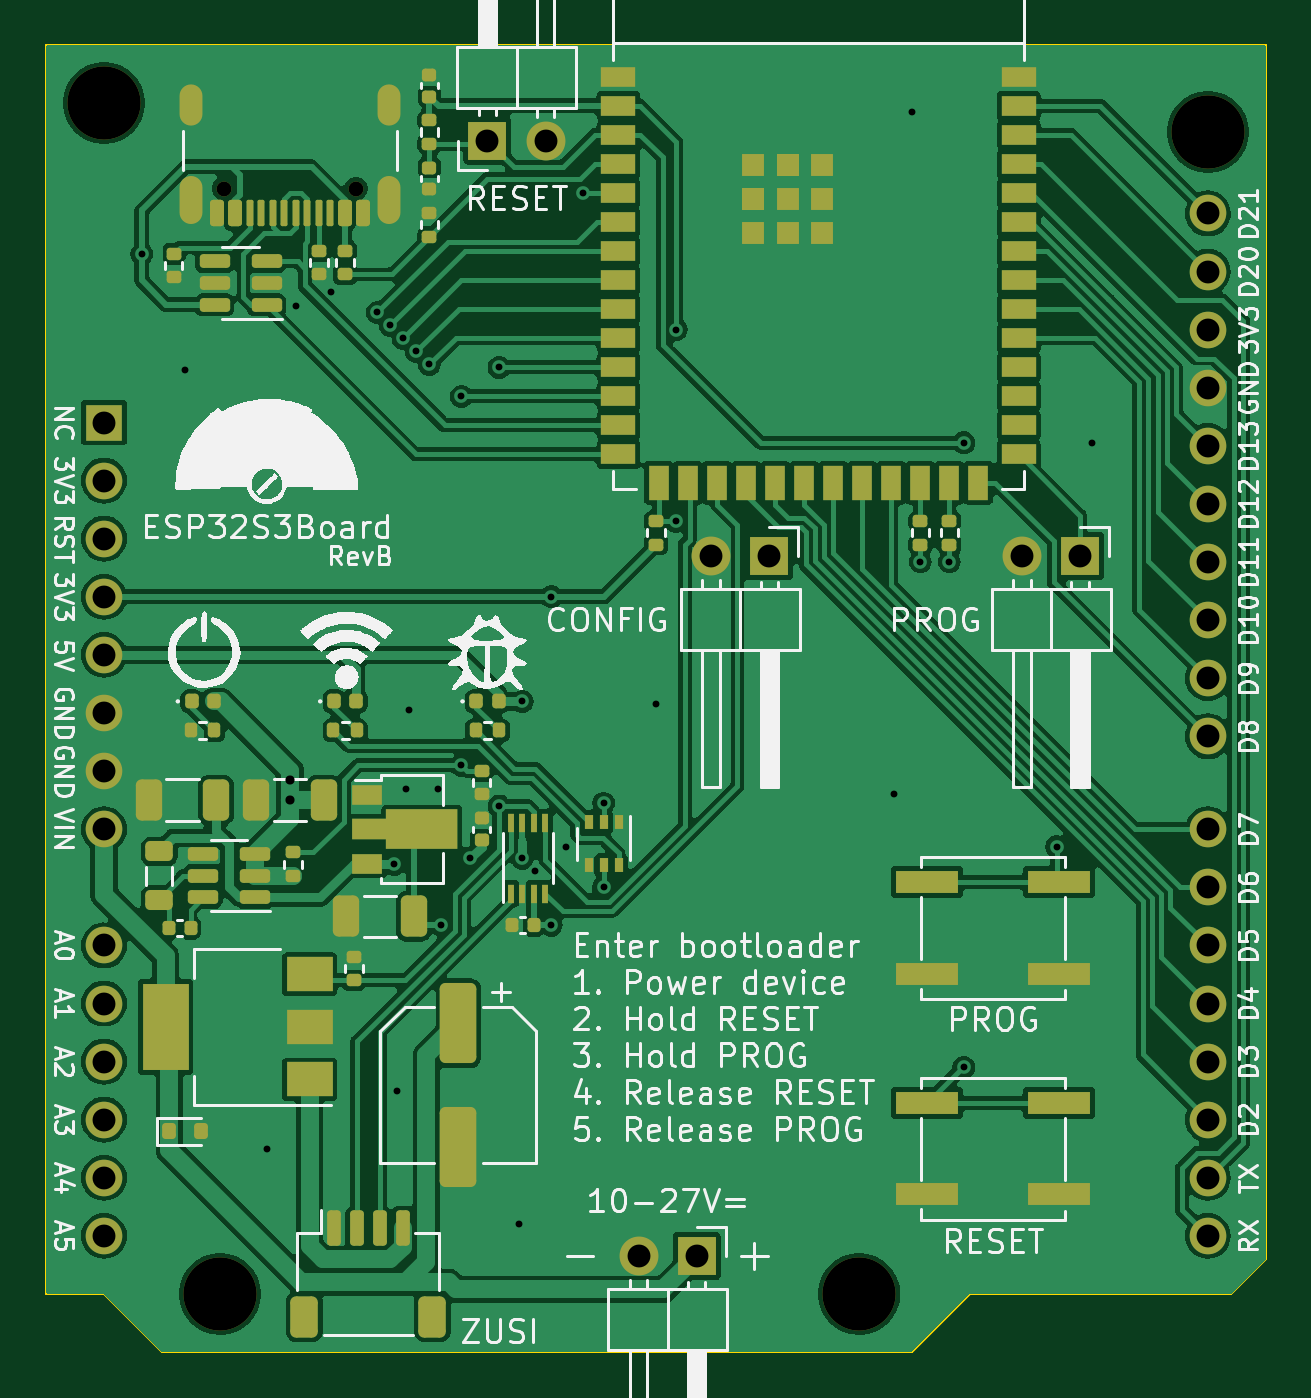
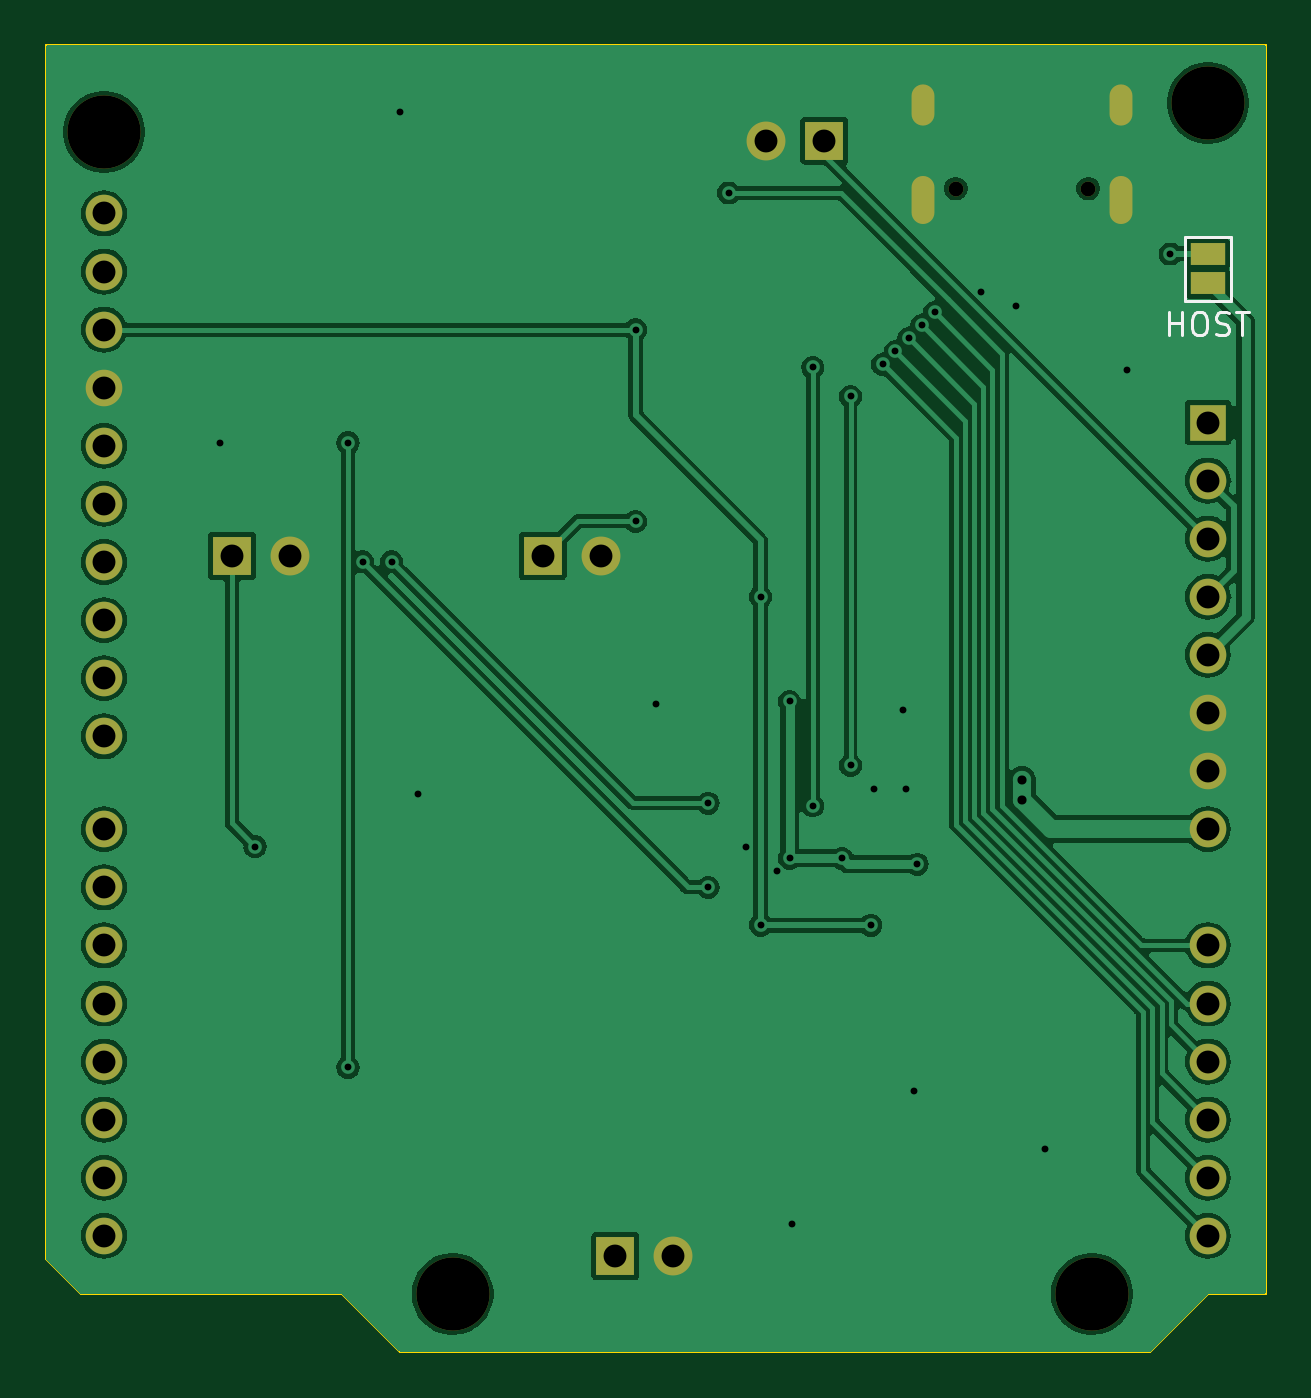
Circuit board: 11 layer files. Board 53.3 x 57.2 mm.
- bottom_copper: esp32s3board-B_Cu.gbl (83018 bytes)
- bottom_mask: esp32s3board-B_Mask.gbs (2086 bytes)
- paste: esp32s3board-B_Paste.gbp (488 bytes)
- bottom_silk: esp32s3board-B_Silkscreen.gbo (2649 bytes)
- outline: esp32s3board-Edge_Cuts.gm1 (966 bytes)
- top_copper: esp32s3board-F_Cu.gtl (154781 bytes)
- top_mask: esp32s3board-F_Mask.gts (9223 bytes)
- paste: esp32s3board-F_Paste.gtp (7878 bytes)
- top_silk: esp32s3board-F_Silkscreen.gto (129239 bytes)
- drill: esp32s3board-NPTH.drl (136 bytes)
- drill: esp32s3board-PTH.drl (1438 bytes)

=== bottom_copper: esp32s3board-B_Cu.gbl (83018 bytes, source omitted) ===
=== bottom_mask: esp32s3board-B_Mask.gbs ===
G04 #@! TF.GenerationSoftware,KiCad,Pcbnew,8.0.6*
G04 #@! TF.CreationDate,2024-11-01T18:46:05+01:00*
G04 #@! TF.ProjectId,esp32s3board,65737033-3273-4336-926f-6172642e6b69,A*
G04 #@! TF.SameCoordinates,Original*
G04 #@! TF.FileFunction,Soldermask,Bot*
G04 #@! TF.FilePolarity,Negative*
%FSLAX46Y46*%
G04 Gerber Fmt 4.6, Leading zero omitted, Abs format (unit mm)*
G04 Created by KiCad (PCBNEW 8.0.6) date 2024-11-01 18:46:05*
%MOMM*%
%LPD*%
G01*
G04 APERTURE LIST*
%ADD10R,1.700000X1.700000*%
%ADD11O,1.700000X1.700000*%
%ADD12C,0.650000*%
%ADD13O,1.000000X2.100000*%
%ADD14O,1.000000X1.800000*%
%ADD15R,1.500000X1.000000*%
%ADD16C,3.200000*%
%ADD17R,1.600000X1.600000*%
%ADD18O,1.600000X1.600000*%
G04 APERTURE END LIST*
D10*
X96774000Y-38735000D03*
D11*
X99314000Y-38735000D03*
D10*
X105918000Y-87503000D03*
D11*
X103378000Y-87503000D03*
D12*
X91028000Y-40832000D03*
X85248000Y-40832000D03*
D13*
X92458000Y-41332000D03*
D14*
X92458000Y-37152000D03*
D13*
X83818000Y-41332000D03*
D14*
X83818000Y-37152000D03*
D10*
X109093000Y-56896000D03*
D11*
X106553000Y-56896000D03*
D10*
X122682000Y-56896000D03*
D11*
X120142000Y-56896000D03*
D15*
X80010000Y-43673000D03*
X80010000Y-44973000D03*
D16*
X80010000Y-37084000D03*
X128270000Y-38354000D03*
X113030000Y-89154000D03*
X85090000Y-89154000D03*
D17*
X80010000Y-51054000D03*
D18*
X80010000Y-53594000D03*
X80010000Y-56134000D03*
X80010000Y-58674000D03*
X80010000Y-61214000D03*
X80010000Y-63754000D03*
X80010000Y-66294000D03*
X80010000Y-68834000D03*
X80010000Y-73914000D03*
X80010000Y-76454000D03*
X80010000Y-78994000D03*
X80010000Y-81534000D03*
X80010000Y-84074000D03*
X80010000Y-86614000D03*
X128270000Y-86614000D03*
X128270000Y-84074000D03*
X128270000Y-81534000D03*
X128270000Y-78994000D03*
X128270000Y-76454000D03*
X128270000Y-73914000D03*
X128270000Y-71374000D03*
X128270000Y-68834000D03*
X128270000Y-64774000D03*
X128270000Y-62234000D03*
X128270000Y-59694000D03*
X128270000Y-57154000D03*
X128270000Y-54614000D03*
X128270000Y-52074000D03*
X128270000Y-49534000D03*
X128270000Y-46994000D03*
X128270000Y-44454000D03*
X128270000Y-41914000D03*
M02*

=== paste: esp32s3board-B_Paste.gbp ===
G04 #@! TF.GenerationSoftware,KiCad,Pcbnew,8.0.6*
G04 #@! TF.CreationDate,2024-11-01T18:46:05+01:00*
G04 #@! TF.ProjectId,esp32s3board,65737033-3273-4336-926f-6172642e6b69,A*
G04 #@! TF.SameCoordinates,Original*
G04 #@! TF.FileFunction,Paste,Bot*
G04 #@! TF.FilePolarity,Positive*
%FSLAX46Y46*%
G04 Gerber Fmt 4.6, Leading zero omitted, Abs format (unit mm)*
G04 Created by KiCad (PCBNEW 8.0.6) date 2024-11-01 18:46:05*
%MOMM*%
%LPD*%
G01*
G04 APERTURE LIST*
G04 APERTURE END LIST*
M02*

=== bottom_silk: esp32s3board-B_Silkscreen.gbo ===
G04 #@! TF.GenerationSoftware,KiCad,Pcbnew,8.0.6*
G04 #@! TF.CreationDate,2024-11-01T18:46:05+01:00*
G04 #@! TF.ProjectId,esp32s3board,65737033-3273-4336-926f-6172642e6b69,A*
G04 #@! TF.SameCoordinates,Original*
G04 #@! TF.FileFunction,Legend,Bot*
G04 #@! TF.FilePolarity,Positive*
%FSLAX46Y46*%
G04 Gerber Fmt 4.6, Leading zero omitted, Abs format (unit mm)*
G04 Created by KiCad (PCBNEW 8.0.6) date 2024-11-01 18:46:05*
%MOMM*%
%LPD*%
G01*
G04 APERTURE LIST*
%ADD10C,0.150000*%
%ADD11C,0.120000*%
G04 APERTURE END LIST*
D10*
X81705220Y-47240819D02*
X81705220Y-46240819D01*
X81705220Y-46717009D02*
X81133792Y-46717009D01*
X81133792Y-47240819D02*
X81133792Y-46240819D01*
X80467125Y-46240819D02*
X80276649Y-46240819D01*
X80276649Y-46240819D02*
X80181411Y-46288438D01*
X80181411Y-46288438D02*
X80086173Y-46383676D01*
X80086173Y-46383676D02*
X80038554Y-46574152D01*
X80038554Y-46574152D02*
X80038554Y-46907485D01*
X80038554Y-46907485D02*
X80086173Y-47097961D01*
X80086173Y-47097961D02*
X80181411Y-47193200D01*
X80181411Y-47193200D02*
X80276649Y-47240819D01*
X80276649Y-47240819D02*
X80467125Y-47240819D01*
X80467125Y-47240819D02*
X80562363Y-47193200D01*
X80562363Y-47193200D02*
X80657601Y-47097961D01*
X80657601Y-47097961D02*
X80705220Y-46907485D01*
X80705220Y-46907485D02*
X80705220Y-46574152D01*
X80705220Y-46574152D02*
X80657601Y-46383676D01*
X80657601Y-46383676D02*
X80562363Y-46288438D01*
X80562363Y-46288438D02*
X80467125Y-46240819D01*
X79657601Y-47193200D02*
X79514744Y-47240819D01*
X79514744Y-47240819D02*
X79276649Y-47240819D01*
X79276649Y-47240819D02*
X79181411Y-47193200D01*
X79181411Y-47193200D02*
X79133792Y-47145580D01*
X79133792Y-47145580D02*
X79086173Y-47050342D01*
X79086173Y-47050342D02*
X79086173Y-46955104D01*
X79086173Y-46955104D02*
X79133792Y-46859866D01*
X79133792Y-46859866D02*
X79181411Y-46812247D01*
X79181411Y-46812247D02*
X79276649Y-46764628D01*
X79276649Y-46764628D02*
X79467125Y-46717009D01*
X79467125Y-46717009D02*
X79562363Y-46669390D01*
X79562363Y-46669390D02*
X79609982Y-46621771D01*
X79609982Y-46621771D02*
X79657601Y-46526533D01*
X79657601Y-46526533D02*
X79657601Y-46431295D01*
X79657601Y-46431295D02*
X79609982Y-46336057D01*
X79609982Y-46336057D02*
X79562363Y-46288438D01*
X79562363Y-46288438D02*
X79467125Y-46240819D01*
X79467125Y-46240819D02*
X79229030Y-46240819D01*
X79229030Y-46240819D02*
X79086173Y-46288438D01*
X78800458Y-46240819D02*
X78229030Y-46240819D01*
X78514744Y-47240819D02*
X78514744Y-46240819D01*
D11*
X79010000Y-42923000D02*
X79010000Y-45723000D01*
X79010000Y-45723000D02*
X81010000Y-45723000D01*
X81010000Y-42923000D02*
X79010000Y-42923000D01*
X81010000Y-45723000D02*
X81010000Y-42923000D01*
M02*

=== outline: esp32s3board-Edge_Cuts.gm1 ===
G04 #@! TF.GenerationSoftware,KiCad,Pcbnew,8.0.6*
G04 #@! TF.CreationDate,2024-11-01T18:46:05+01:00*
G04 #@! TF.ProjectId,esp32s3board,65737033-3273-4336-926f-6172642e6b69,A*
G04 #@! TF.SameCoordinates,Original*
G04 #@! TF.FileFunction,Profile,NP*
%FSLAX46Y46*%
G04 Gerber Fmt 4.6, Leading zero omitted, Abs format (unit mm)*
G04 Created by KiCad (PCBNEW 8.0.6) date 2024-11-01 18:46:05*
%MOMM*%
%LPD*%
G01*
G04 APERTURE LIST*
G04 #@! TA.AperFunction,Profile*
%ADD10C,0.100000*%
G04 #@! TD*
G04 APERTURE END LIST*
D10*
X77470000Y-34544000D02*
X77470000Y-89154000D01*
X77470000Y-34544000D02*
X130810000Y-34544000D01*
X77470000Y-89154000D02*
X80010000Y-89154000D01*
X80010000Y-89154000D02*
X82550000Y-91694000D01*
X82550000Y-91694000D02*
X115320000Y-91694000D01*
X115320000Y-91694000D02*
X117860000Y-89154000D01*
X117860000Y-89154000D02*
X129290000Y-89154000D01*
X129290000Y-89154000D02*
X130810000Y-87634000D01*
X130810000Y-87634000D02*
X130810000Y-34544000D01*
M02*

=== top_copper: esp32s3board-F_Cu.gtl (154781 bytes, source omitted) ===
=== top_mask: esp32s3board-F_Mask.gts (9223 bytes, source omitted) ===
=== paste: esp32s3board-F_Paste.gtp (7878 bytes, source omitted) ===
=== top_silk: esp32s3board-F_Silkscreen.gto (129239 bytes, source omitted) ===
=== drill: esp32s3board-NPTH.drl ===
M48
INCH,TZ
T1C0.0256
T2C0.1260
%
G90
G05
T1
X33562Y-16076
X35838Y-16076
T2
X31500Y-14600
X33500Y-35100
X44500Y-35100
X50500Y-15100
M30

=== drill: esp32s3board-PTH.drl ===
M48
INCH,TZ
T1C0.0118
T2C0.0157
T3C0.0236
T4C0.0394
%
G90
G05
T1
X32150Y-17200
X32900Y-19200
X34300Y-32600
X34800Y-18100
X35400Y-17850
X36205Y-18205
X36427Y-18427
X36500Y-27700
X36550Y-31600
X36650Y-18650
X36700Y-26400
X36750Y-25050
X36877Y-18877
X37100Y-19100
X37250Y-26400
X37300Y-28750
X37650Y-19650
X37650Y-26000
X37800Y-27600
X38300Y-19150
X38300Y-26700
X38650Y-33900
X38700Y-24900
X38700Y-27600
X38923Y-27823
X39200Y-23100
X39200Y-28750
X39450Y-27400
X39750Y-16150
X40100Y-26650
X40100Y-28100
X41000Y-24950
X41350Y-18500
X41350Y-21800
X45100Y-26500
X45400Y-14750
X45550Y-22500
X46050Y-22500
X46300Y-20450
X46300Y-31200
X47900Y-27400
X48500Y-20450
T2
X34700Y-26250
X34700Y-26600
T4
X31500Y-20100
X31500Y-21100
X31500Y-22100
X31500Y-23100
X31500Y-24100
X31500Y-25100
X31500Y-26100
X31500Y-27100
X31500Y-29100
X31500Y-30100
X31500Y-31100
X31500Y-32100
X31500Y-33100
X31500Y-34100
X38100Y-15250
X39100Y-15250
X40700Y-34450
X41700Y-34450
X41950Y-22400
X42950Y-22400
X47300Y-22400
X48300Y-22400
X50500Y-16502
X50500Y-17502
X50500Y-18502
X50500Y-19502
X50500Y-20502
X50500Y-21502
X50500Y-22502
X50500Y-23502
X50500Y-24502
X50500Y-25502
X50500Y-27100
X50500Y-28100
X50500Y-29100
X50500Y-30100
X50500Y-31100
X50500Y-32100
X50500Y-33100
X50500Y-34100
T3
G00X32999Y-14784
M15
G01X32999Y-14469
M16
G05
G00X32999Y-16489
M15
G01X32999Y-16056
M16
G05
G00X36401Y-14784
M15
G01X36401Y-14469
M16
G05
G00X36401Y-16489
M15
G01X36401Y-16056
M16
G05
M30

